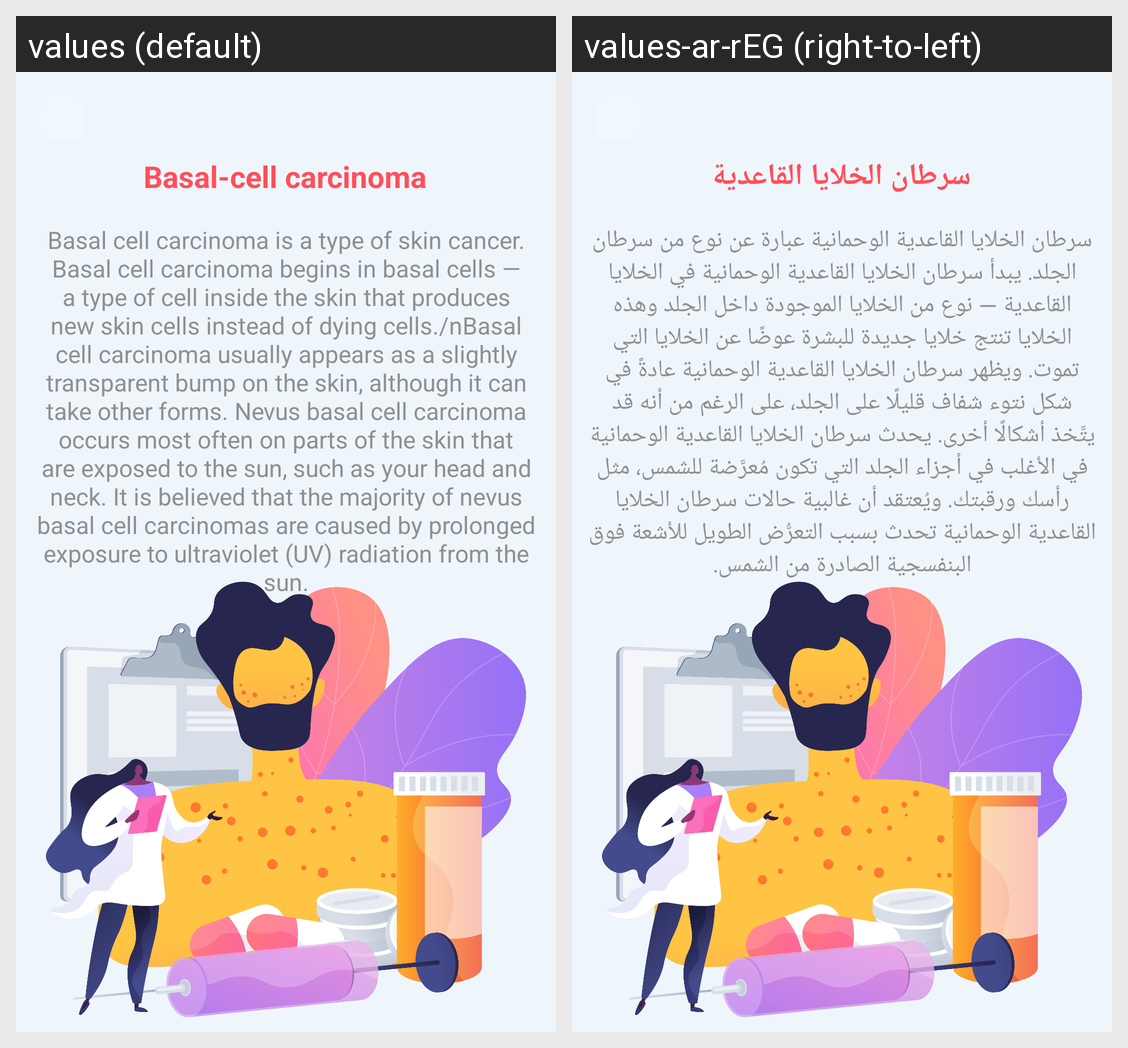

Translations of the strings shown on this Android screen, per locale in the grid:
Android screen res/layout/activity_basal_cell_carcinoma_info.xml rendered under 2 locales, left to right: values (default), values-ar-rEG (right-to-left). Device: Nexus 5 (rendered at 1080×1920; each locale shown at half size, 540×960, under a caption strip naming it); theme Theme.MedScan.
Strings drawn on this screen, with the default value and each locale's value (text and hints the layout hard-codes, and strings that could not be matched under every locale, appear in the picture but are not listed):

basal_cell_carcinoma
  values: Basal-cell carcinoma
  values-ar-rEG: سرطان الخلايا القاعدية

skin3_info
  values: Basal cell carcinoma is a type of skin cancer. Basal cell carcinoma begins in basal cells — a type of cell inside the skin that produces new skin cells instead of dying cells./nBasal cell carcinoma usually appears as a slightly transparent bump on the skin, although it can take other forms. Nevus basal cell carcinoma occurs most often on parts of the skin that are exposed to the sun, such as your …[clipped]
  values-ar-rEG: سرطان الخلايا القاعدية الوحمانية عبارة عن نوع من سرطان الجلد. يبدأ سرطان الخلايا القاعدية الوحمانية في الخلايا القاعدية — نوع من الخلايا الموجودة داخل الجلد وهذه الخلايا تنتج خلايا جديدة للبشرة عوضًا عن الخلايا التي تموت. ويظهر سرطان الخلايا القاعدية الوحمانية عادةً في شكل نتوء شفاف قليلًا على الجلد، على الرغم من أنه قد يتَّخذ أشكالًا أخرى. يحدث سرطان الخلايا القاعدية الوحمانية في الأغلب في أجزاء …[clipped]
